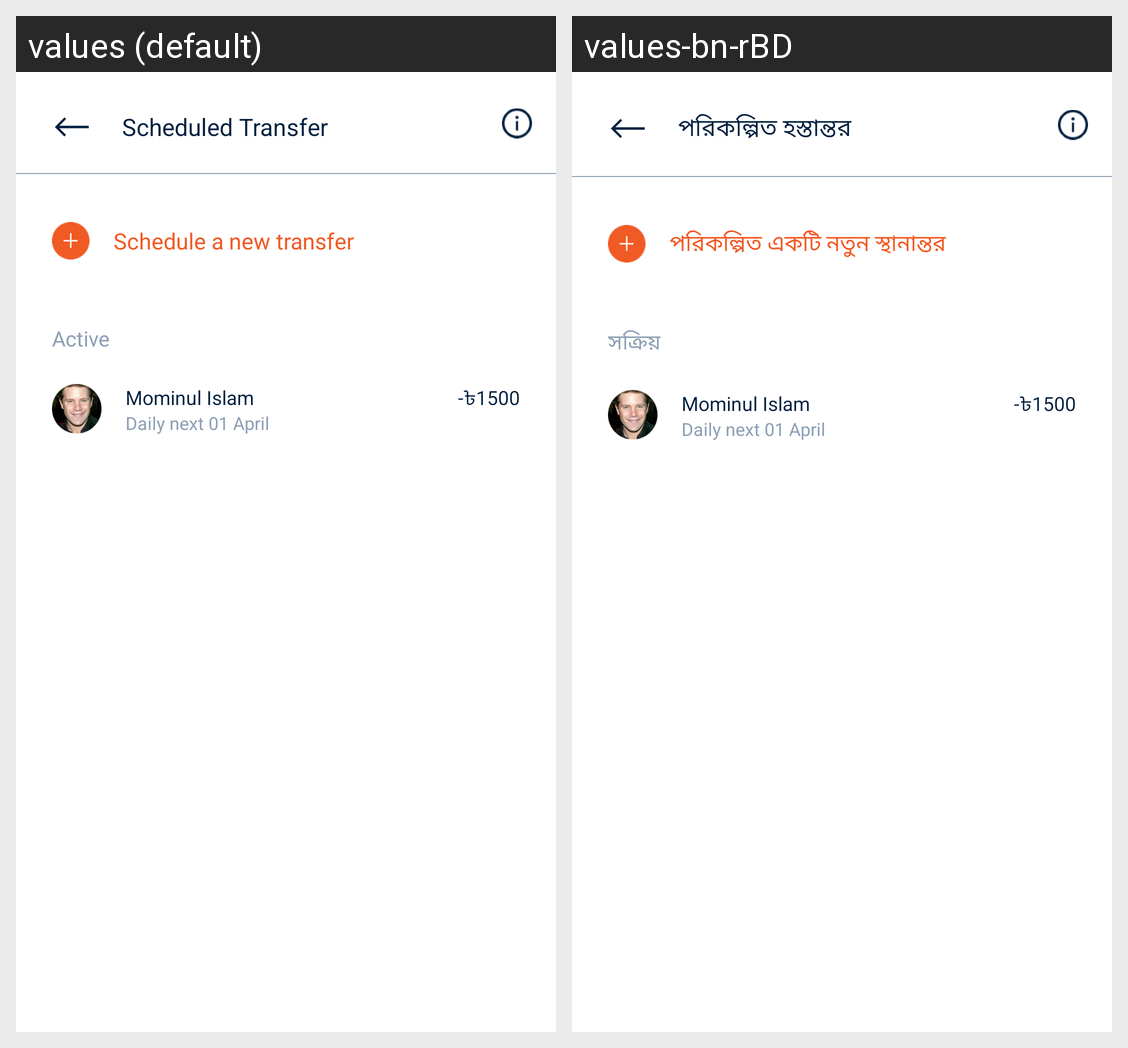

The same Android screen rendered under two of its app's locales, left to right. List the strings drawn on it with the default value and each locale's translation.
Android screen res/layout/schedule_selection_layout.xml rendered under 2 locales, left to right: values (default), values-bn-rBD. Device: Nexus 5 (rendered at 1080×1920; each locale shown at half size, 540×960, under a caption strip naming it); theme FullScreen.
Strings drawn on this screen, with the default value and each locale's value (text and hints the layout hard-codes, and strings that could not be matched under every locale, appear in the picture but are not listed):

scheduled_transfer
  values: Scheduled Transfer
  values-bn-rBD: পরিকল্পিত হস্তান্তর

schedule_a_new_transfer
  values: Schedule a new transfer
  values-bn-rBD: পরিকল্পিত একটি নতুন স্থানান্তর

active
  values: Active
  values-bn-rBD: সক্রিয়
